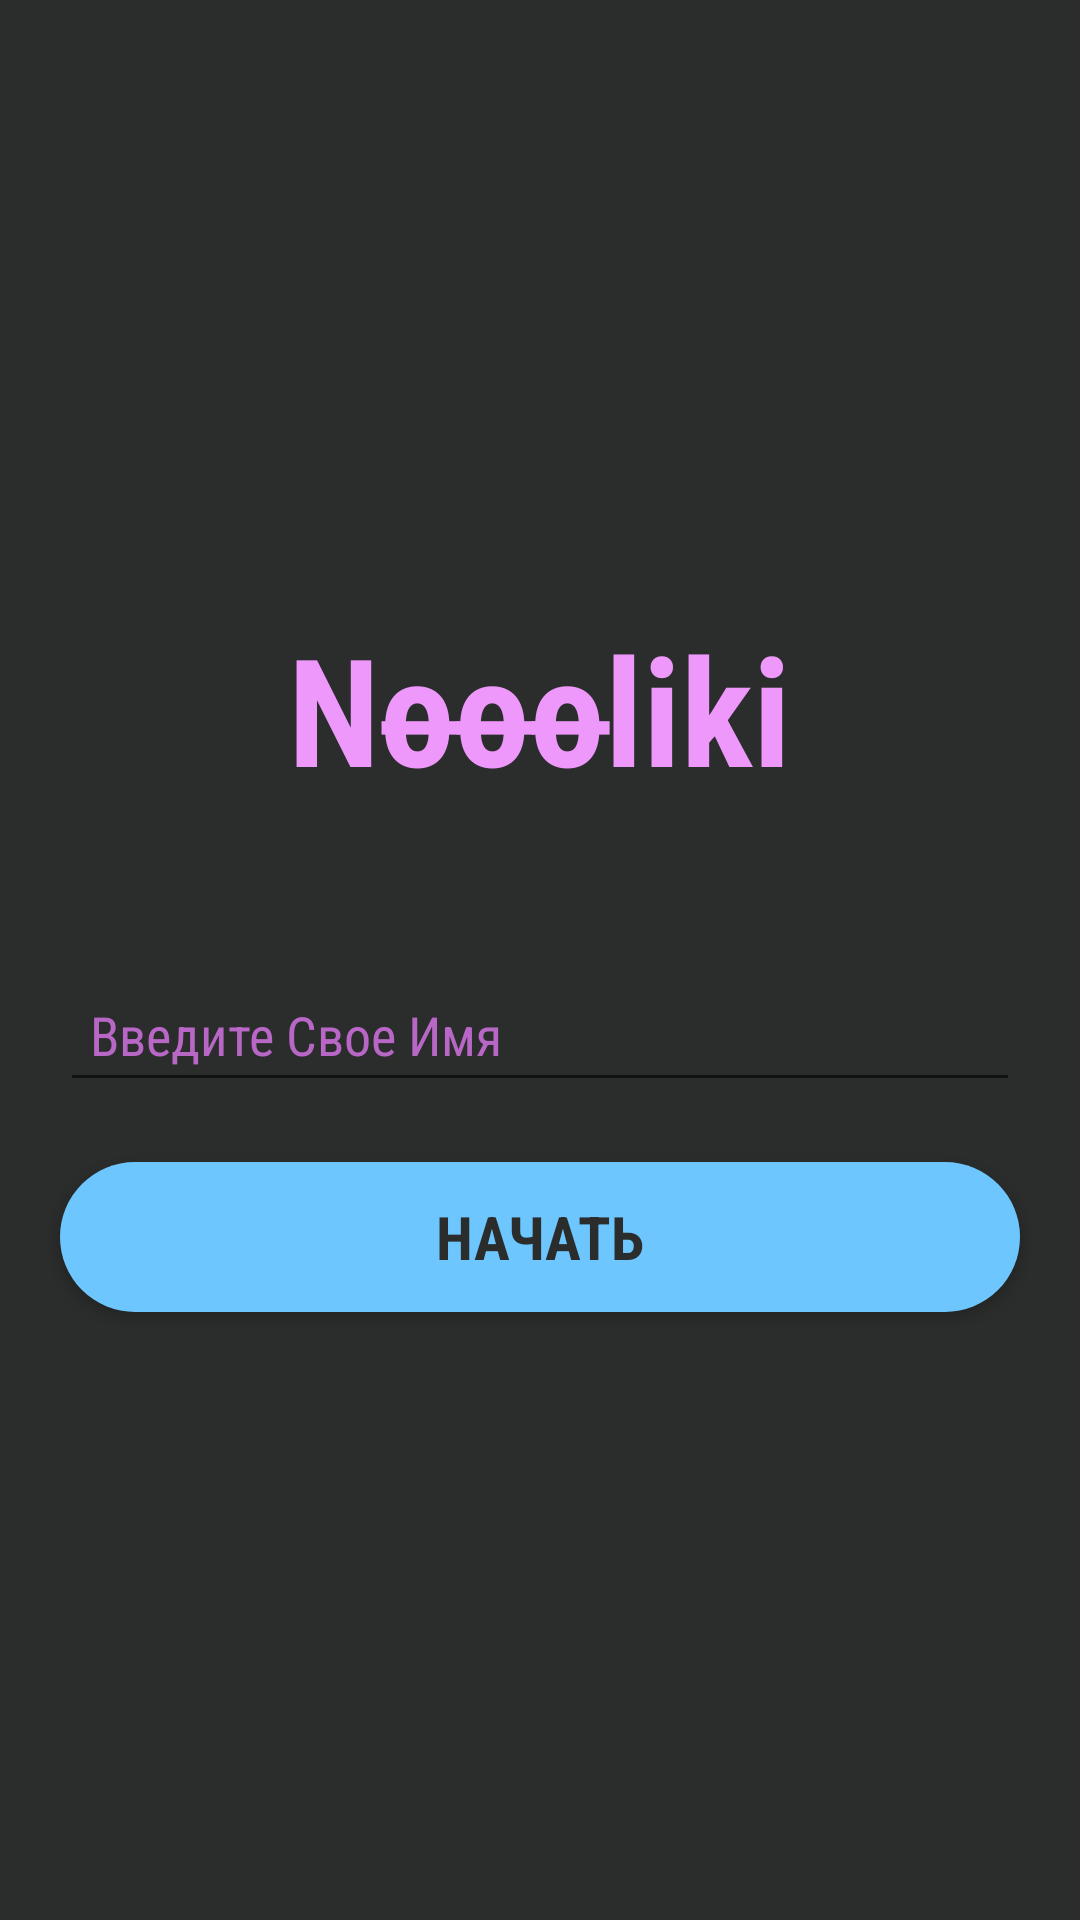

Here is an Android app screen rendered from its layout file. Give the layout XML and the strings, colors and styles it references.
<!-- AndroidManifest.xml: application theme Theme.NØliki -->
<!-- res/layout/activity_player_name.xml -->
<?xml version="1.0" encoding="utf-8"?>
<LinearLayout xmlns:android="http://schemas.android.com/apk/res/android"
    xmlns:app="http://schemas.android.com/apk/res-auto"
    xmlns:tools="http://schemas.android.com/tools"
    android:layout_width="match_parent"
    android:layout_height="match_parent"
    android:background="@drawable/background"
    android:gravity="center"
    android:orientation="vertical"
    tools:context=".PlayerName">

    <TextView
        android:layout_width="wrap_content"
        android:layout_height="wrap_content"
        android:fontFamily="sans-serif-condensed"
        android:text="@string/app_name_screen"
        android:textColor="@color/light_purple"
        android:textSize="50sp"
        android:textStyle="bold" />

    <EditText
        android:id="@+id/playerNameEditText"
        android:layout_width="match_parent"
        android:layout_height="48dp"
        android:layout_marginStart="20dp"
        android:layout_marginTop="50dp"
        android:layout_marginEnd="20dp"
        android:fontFamily="sans-serif-condensed"
        android:hint="@string/enter_your_name"
        android:paddingStart="10dp"
        android:paddingEnd="10dp"
        android:textColor="@color/light_purple"
        android:textColorHint="@color/mid_purple"
        android:maxLength="24"
        />

    <androidx.appcompat.widget.AppCompatButton
        android:id="@+id/starGameBtn"
        android:layout_width="match_parent"
        android:layout_height="50dp"
        android:layout_marginStart="20dp"
        android:layout_marginTop="20dp"
        android:layout_marginEnd="20dp"
        android:background="@drawable/round_back_blue_btn"
        android:fontFamily="sans-serif-condensed"
        android:text="@string/start"
        android:textColor="@color/dark_back"
        android:textSize="20sp"
        android:textStyle="bold" />
</LinearLayout>
<!-- resources referenced by this layout -->
<resources>
  <color name="dark_back">#2b2d2c</color>
  <color name="light_purple">#ee98fb</color>
  <color name="mid_purple">#b867c6</color>
  <!-- drawable background: png bitmap (drawable-v24, 13316 bytes) -->
  <!-- drawable round_back_blue_btn (drawable-v24) -->
  <?xml version="1.0" encoding="utf-8"?>
  <shape xmlns:android="http://schemas.android.com/apk/res/android"
      android:shape="rectangle">
      <solid android:color="@color/light_blue" />
      <corners android:radius="100dp" />
  
  </shape>
  <string name="app_name_screen">No̶o̶o̶liki</string>
  <string name="enter_your_name">Введите Свое Имя</string>
  <string name="start">Начать</string>
  <style name="Theme.NØliki" parent="Theme.MaterialComponents.DayNight.NoActionBar">
          
          <item name="colorPrimary">@color/purple_500</item>
          <item name="colorPrimaryVariant">@color/purple_700</item>
          <item name="colorOnPrimary">@color/white</item>
          
          <item name="colorSecondary">@color/teal_200</item>
          <item name="colorSecondaryVariant">@color/teal_700</item>
          <item name="colorOnSecondary">@color/black</item>
          
          <item name="android:statusBarColor" tools:targetApi="l">?attr/colorPrimaryVariant</item>
          
      </style>
  <color name="light_blue">#6ec6ff</color>
  <color name="purple_500">#2b2d2c</color>
  <color name="purple_700">#2b2d2c</color>
  <color name="white">#FFFFFFFF</color>
  <color name="teal_200">#FF03DAC5</color>
  <color name="teal_700">#FF018786</color>
  <color name="black">#FF000000</color>
</resources>
